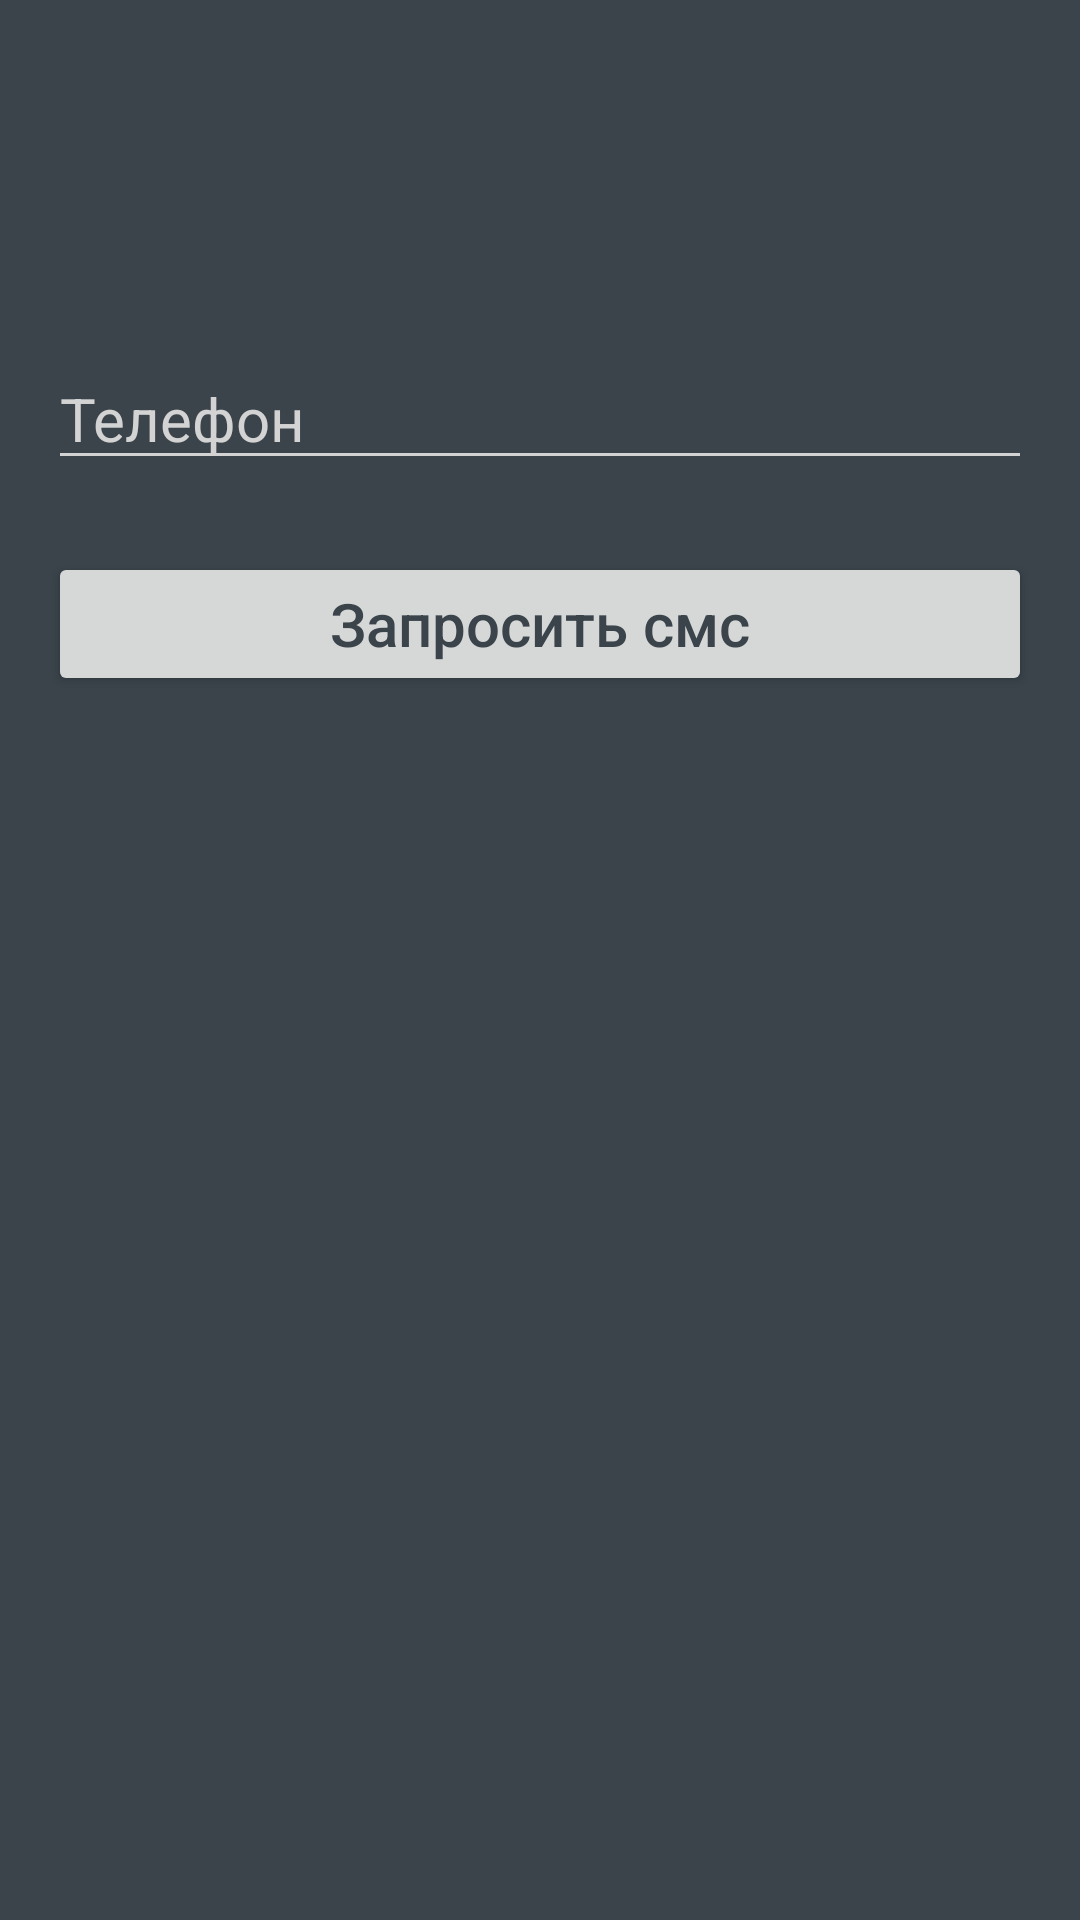

Here is an Android app screen rendered from its layout file. Give the layout XML and the strings, colors and styles it references.
<!-- AndroidManifest.xml: application theme Theme.Testtask -->
<!-- res/layout/fragment_authorization.xml -->
<?xml version="1.0" encoding="utf-8"?>
<androidx.appcompat.widget.LinearLayoutCompat xmlns:android="http://schemas.android.com/apk/res/android"
    xmlns:tools="http://schemas.android.com/tools"
    android:layout_width="match_parent"
    android:layout_height="match_parent"
    android:orientation="vertical"
    android:padding="16dp">

    <androidx.appcompat.widget.AppCompatEditText
        android:id="@+id/et_phone"
        android:layout_width="match_parent"
        android:layout_height="wrap_content"
        android:hint="@string/hint_phone"
        android:layout_marginTop="100dp"
        android:inputType="phone"
        android:maxLines="1"
        android:textColor="@color/colorTextPrimary"
        android:textColorHint="@color/colorTextSecondary"
        android:textSize="20sp"
        android:theme="@style/EditTextTheme" />

    <androidx.appcompat.widget.AppCompatEditText
        android:id="@+id/et_code"
        android:layout_width="match_parent"
        android:layout_height="wrap_content"
        android:hint="@string/hint_code"
        android:visibility="gone"
        android:inputType="number"
        android:maxLines="1"
        android:textColor="@color/colorTextPrimary"
        android:textColorHint="@color/colorTextSecondary"
        android:textSize="20sp"
        android:theme="@style/EditTextTheme" />

    <androidx.appcompat.widget.AppCompatTextView
        android:id="@+id/tv_request_code_info"
        android:layout_width="match_parent"
        android:layout_height="wrap_content"
        android:layout_marginTop="12dp"
        android:visibility="gone"
        android:textColor="@color/colorTextPrimary"
        android:textSize="20sp"
        tools:text="@string/title_request_code" />

    <androidx.appcompat.widget.AppCompatButton
        android:id="@+id/btn_request_code"
        android:layout_width="match_parent"
        android:layout_height="wrap_content"
        android:gravity="center"
        android:layout_marginTop="24dp"
        android:text="@string/btn_request_code"
        android:textAllCaps="false"
        android:textSize="20sp"
        android:textColor="@color/colorBackground" />
</androidx.appcompat.widget.LinearLayoutCompat>
<!-- resources referenced by this layout -->
<resources>
  <color name="colorBackground">#3B444B</color>
  <color name="colorTextPrimary">#FFFFFF</color>
  <color name="colorTextSecondary">#D3D3D3</color>
  <string name="btn_request_code">Запросить смс</string>
  <string name="hint_code">Код</string>
  <string name="hint_phone">Телефон</string>
  <string name="title_request_code">Повторно код можно будет запросить через %1$s сек.</string>
  <style name="EditTextTheme">
          <item name="android:background">@android:color/transparent</item>
      </style>
  <style name="Theme.Testtask" parent="Theme.MaterialComponents.DayNight.NoActionBar">
          <item name="colorPrimary">@color/colorPrimary</item>
          <item name="colorPrimaryDark">@color/colorPrimaryDark</item>
          <item name="android:background">@color/colorBackground</item>
          <item name="android:textColor">@color/colorTextPrimary</item>
          <item name="android:textColorSecondary">@color/colorTextSecondary</item>
          <item name="android:alertDialogTheme">@style/AlertDialogCustom</item>
      </style>
  <color name="colorPrimary">#607D8B</color>
  <color name="colorPrimaryDark">#455A64</color>
  <style name="AlertDialogCustom" parent="Theme.AppCompat.Dialog.Alert">
          <item name="android:textColorPrimary">@color/colorTextPrimary</item>
          <item name="android:textColor">@color/colorTextPrimary</item>
      </style>
</resources>
